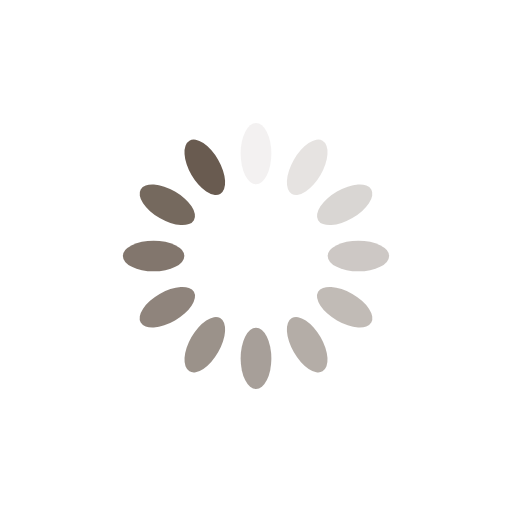
t = 0.00 s
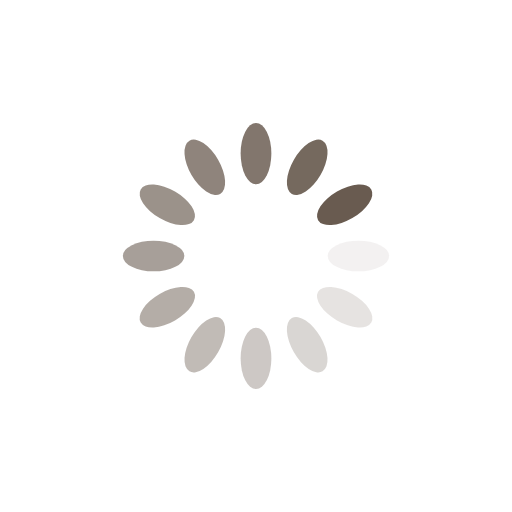
t = 0.25 s
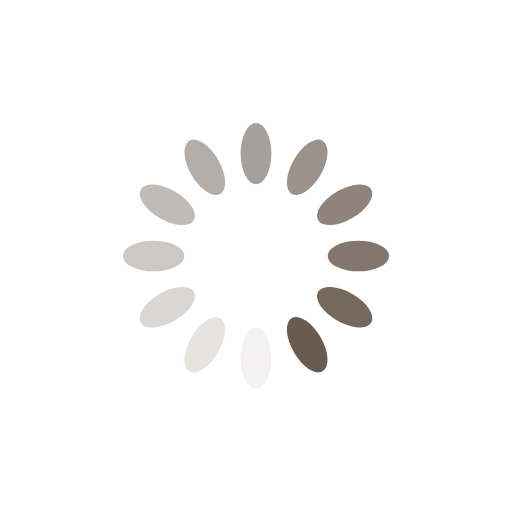
t = 0.50 s
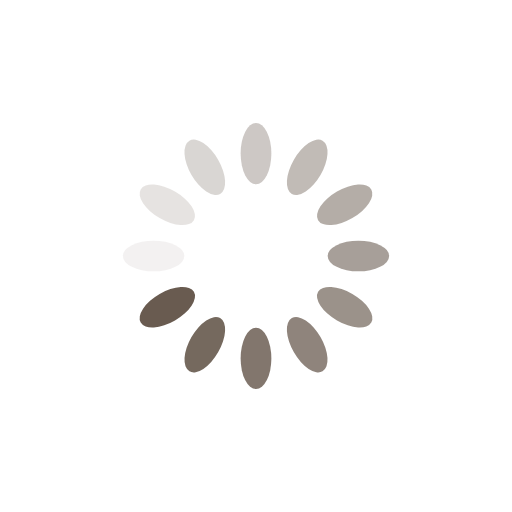
t = 0.75 s

The animated SVG that drew these frames (rendered in a browser with its animation timeline set to each time). Animation: 12 SMIL elements (animate=12); one cycle of 1.00 s, repeats indefinitely.

<?xml version="1.0" encoding="utf-8"?>
<svg xmlns="http://www.w3.org/2000/svg" xmlns:xlink="http://www.w3.org/1999/xlink" style="margin: auto; background: none; display: block; shape-rendering: auto;" width="200px" height="200px" viewBox="0 0 100 100" preserveAspectRatio="xMidYMid">
<g transform="rotate(0 50 50)">
  <rect x="47" y="24" rx="3" ry="6" width="6" height="12" fill="#695b50">
    <animate attributeName="opacity" values="1;0" keyTimes="0;1" dur="1s" begin="-0.9166666666666666s" repeatCount="indefinite"></animate>
  </rect>
</g><g transform="rotate(30 50 50)">
  <rect x="47" y="24" rx="3" ry="6" width="6" height="12" fill="#695b50">
    <animate attributeName="opacity" values="1;0" keyTimes="0;1" dur="1s" begin="-0.8333333333333334s" repeatCount="indefinite"></animate>
  </rect>
</g><g transform="rotate(60 50 50)">
  <rect x="47" y="24" rx="3" ry="6" width="6" height="12" fill="#695b50">
    <animate attributeName="opacity" values="1;0" keyTimes="0;1" dur="1s" begin="-0.75s" repeatCount="indefinite"></animate>
  </rect>
</g><g transform="rotate(90 50 50)">
  <rect x="47" y="24" rx="3" ry="6" width="6" height="12" fill="#695b50">
    <animate attributeName="opacity" values="1;0" keyTimes="0;1" dur="1s" begin="-0.6666666666666666s" repeatCount="indefinite"></animate>
  </rect>
</g><g transform="rotate(120 50 50)">
  <rect x="47" y="24" rx="3" ry="6" width="6" height="12" fill="#695b50">
    <animate attributeName="opacity" values="1;0" keyTimes="0;1" dur="1s" begin="-0.5833333333333334s" repeatCount="indefinite"></animate>
  </rect>
</g><g transform="rotate(150 50 50)">
  <rect x="47" y="24" rx="3" ry="6" width="6" height="12" fill="#695b50">
    <animate attributeName="opacity" values="1;0" keyTimes="0;1" dur="1s" begin="-0.5s" repeatCount="indefinite"></animate>
  </rect>
</g><g transform="rotate(180 50 50)">
  <rect x="47" y="24" rx="3" ry="6" width="6" height="12" fill="#695b50">
    <animate attributeName="opacity" values="1;0" keyTimes="0;1" dur="1s" begin="-0.4166666666666667s" repeatCount="indefinite"></animate>
  </rect>
</g><g transform="rotate(210 50 50)">
  <rect x="47" y="24" rx="3" ry="6" width="6" height="12" fill="#695b50">
    <animate attributeName="opacity" values="1;0" keyTimes="0;1" dur="1s" begin="-0.3333333333333333s" repeatCount="indefinite"></animate>
  </rect>
</g><g transform="rotate(240 50 50)">
  <rect x="47" y="24" rx="3" ry="6" width="6" height="12" fill="#695b50">
    <animate attributeName="opacity" values="1;0" keyTimes="0;1" dur="1s" begin="-0.25s" repeatCount="indefinite"></animate>
  </rect>
</g><g transform="rotate(270 50 50)">
  <rect x="47" y="24" rx="3" ry="6" width="6" height="12" fill="#695b50">
    <animate attributeName="opacity" values="1;0" keyTimes="0;1" dur="1s" begin="-0.16666666666666666s" repeatCount="indefinite"></animate>
  </rect>
</g><g transform="rotate(300 50 50)">
  <rect x="47" y="24" rx="3" ry="6" width="6" height="12" fill="#695b50">
    <animate attributeName="opacity" values="1;0" keyTimes="0;1" dur="1s" begin="-0.08333333333333333s" repeatCount="indefinite"></animate>
  </rect>
</g><g transform="rotate(330 50 50)">
  <rect x="47" y="24" rx="3" ry="6" width="6" height="12" fill="#695b50">
    <animate attributeName="opacity" values="1;0" keyTimes="0;1" dur="1s" begin="0s" repeatCount="indefinite"></animate>
  </rect>
</g>
<!-- [ldio] generated by https://loading.io/ --></svg>